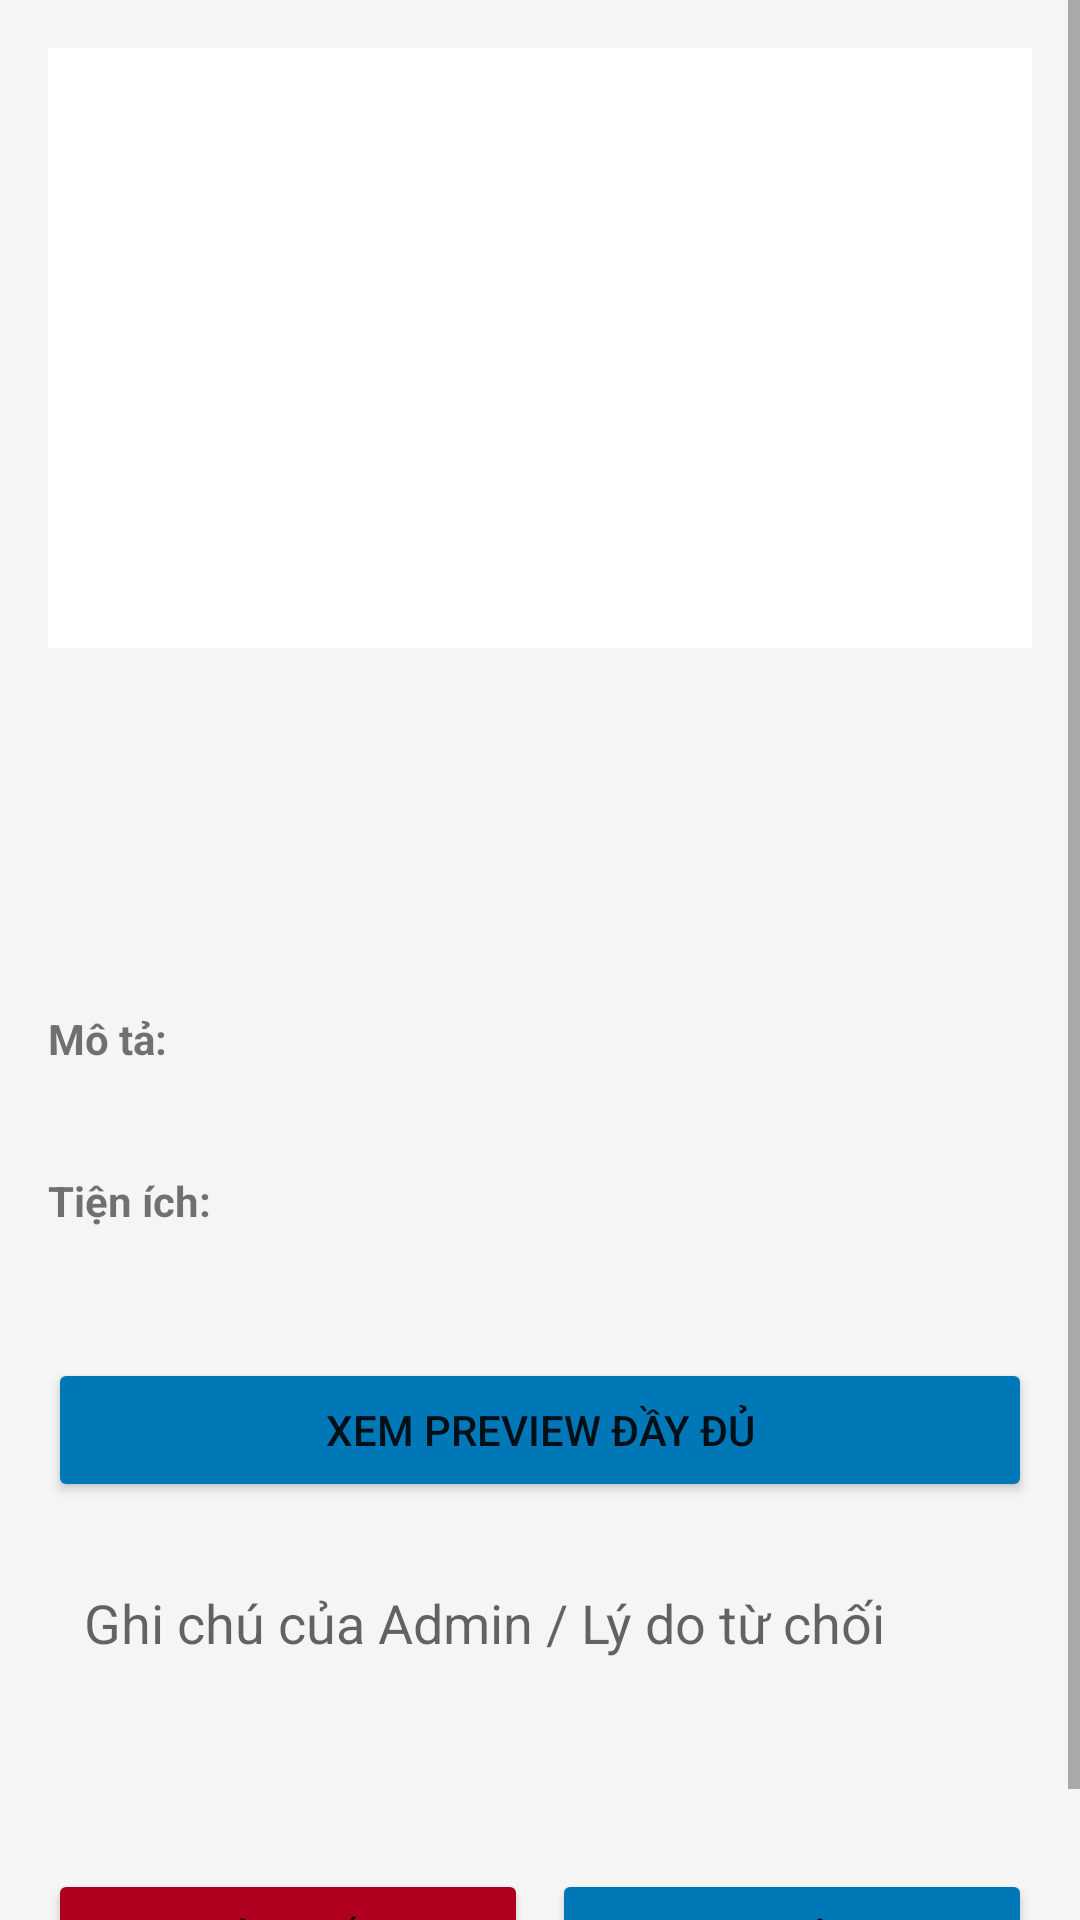

This screen was rendered from an Android layout file. Write that file and the resources it references.
<!-- AndroidManifest.xml: application theme Theme.AppCompat.Light.NoActionBar -->
<!-- res/layout/activity_admin_hotel_detail.xml -->
<?xml version="1.0" encoding="utf-8"?>
<ScrollView xmlns:android="http://schemas.android.com/apk/res/android"
    android:layout_width="match_parent"
    android:layout_height="match_parent"
    android:background="@color/background">

    <LinearLayout
        android:layout_width="match_parent"
        android:layout_height="wrap_content"
        android:orientation="vertical"
        android:padding="16dp">

        <ImageView
            android:id="@+id/ivHotelDetail"
            android:layout_width="match_parent"
            android:layout_height="200dp"
            android:scaleType="centerCrop"
            android:layout_marginBottom="16dp"
            android:background="@color/white"/>

        <TextView
            android:id="@+id/tvHotelDetailName"
            android:layout_width="match_parent"
            android:layout_height="wrap_content"
            android:textSize="22sp"
            android:textStyle="bold"
            android:textColor="@color/text_primary"
            android:layout_marginBottom="8dp"/>

        <TextView
            android:id="@+id/tvHotelDetailAddress"
            android:layout_width="match_parent"
            android:layout_height="wrap_content"
            android:textColor="@color/text_secondary"
            android:layout_marginBottom="8dp"/>

        <TextView
            android:id="@+id/tvHotelDetailPrice"
            android:layout_width="match_parent"
            android:layout_height="wrap_content"
            android:textColor="@color/ocean_blue"
            android:textStyle="bold"
            android:textSize="18sp"
            android:layout_marginBottom="16dp"/>

        <TextView android:layout_width="wrap_content" android:layout_height="wrap_content" android:text="Mô tả:" android:textStyle="bold"/>
        <TextView android:id="@+id/tvHotelDetailDesc" android:layout_width="match_parent" android:layout_height="wrap_content" android:layout_marginBottom="16dp"/>

        <TextView android:layout_width="wrap_content" android:layout_height="wrap_content" android:text="Tiện ích:" android:textStyle="bold"/>
        <TextView android:id="@+id/tvHotelDetailAmenities" android:layout_width="match_parent" android:layout_height="wrap_content" android:layout_marginBottom="24dp"/>

        <Button
            android:id="@+id/btnPreviewHotel"
            android:layout_width="match_parent"
            android:layout_height="wrap_content"
            android:text="Xem preview đầy đủ"
            android:backgroundTint="@color/ocean_blue"
            android:layout_marginBottom="16dp"/>

        <EditText
            android:id="@+id/etHotelAdminNote"
            android:layout_width="match_parent"
            android:layout_height="wrap_content"
            android:hint="Ghi chú của Admin / Lý do từ chối"
            android:minLines="3"
            android:gravity="top"
            android:background="@drawable/bg_input"
            android:padding="12dp"
            android:layout_marginBottom="16dp"/>

        <LinearLayout
            android:layout_width="match_parent"
            android:layout_height="wrap_content"
            android:orientation="horizontal">

            <Button
                android:id="@+id/btnRejectHotel"
                android:layout_width="0dp"
                android:layout_height="wrap_content"
                android:layout_weight="1"
                android:text="Từ chối"
                android:backgroundTint="@color/error"
                android:layout_marginEnd="8dp"/>

            <Button
                android:id="@+id/btnApproveHotel"
                android:layout_width="0dp"
                android:layout_height="wrap_content"
                android:layout_weight="1"
                android:text="Duyệt"
                android:backgroundTint="@color/ocean_blue"/>
        </LinearLayout>

    </LinearLayout>
</ScrollView>
<!-- resources referenced by this layout -->
<resources>
  <color name="background">#F5F5F5</color>
  <color name="error">#B00020</color>
  <color name="ocean_blue">#0077b6</color>
  <color name="text_primary">#212121</color>
  <color name="text_secondary">#757575</color>
  <color name="white">#FFFFFF</color>
</resources>
